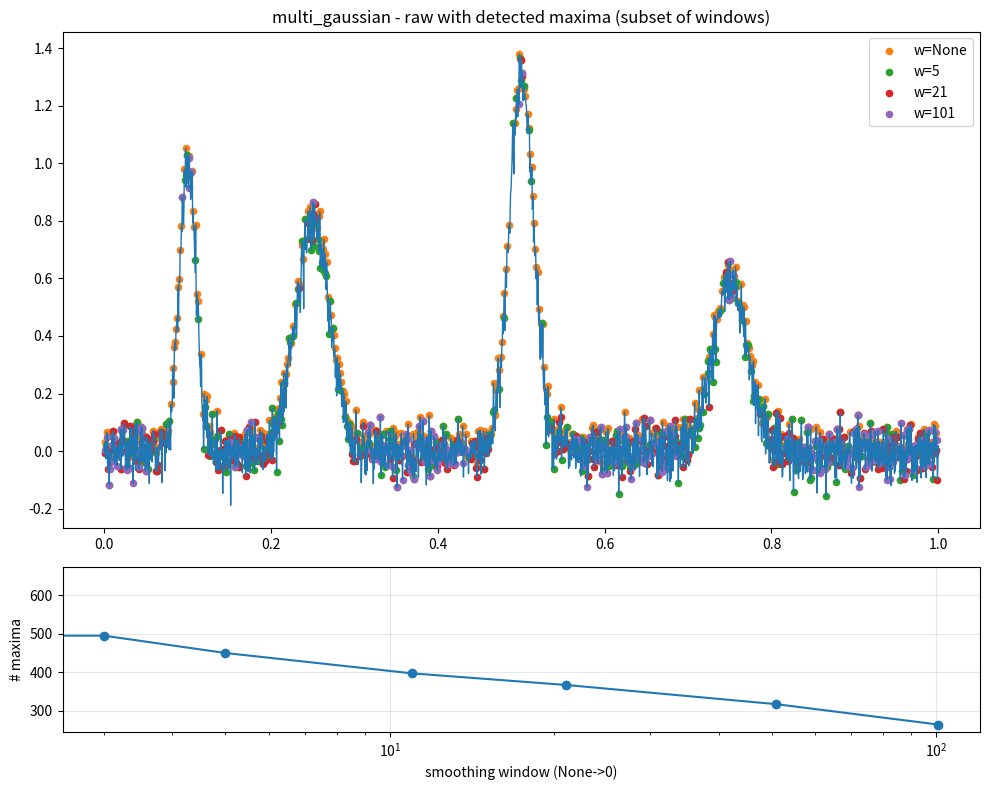
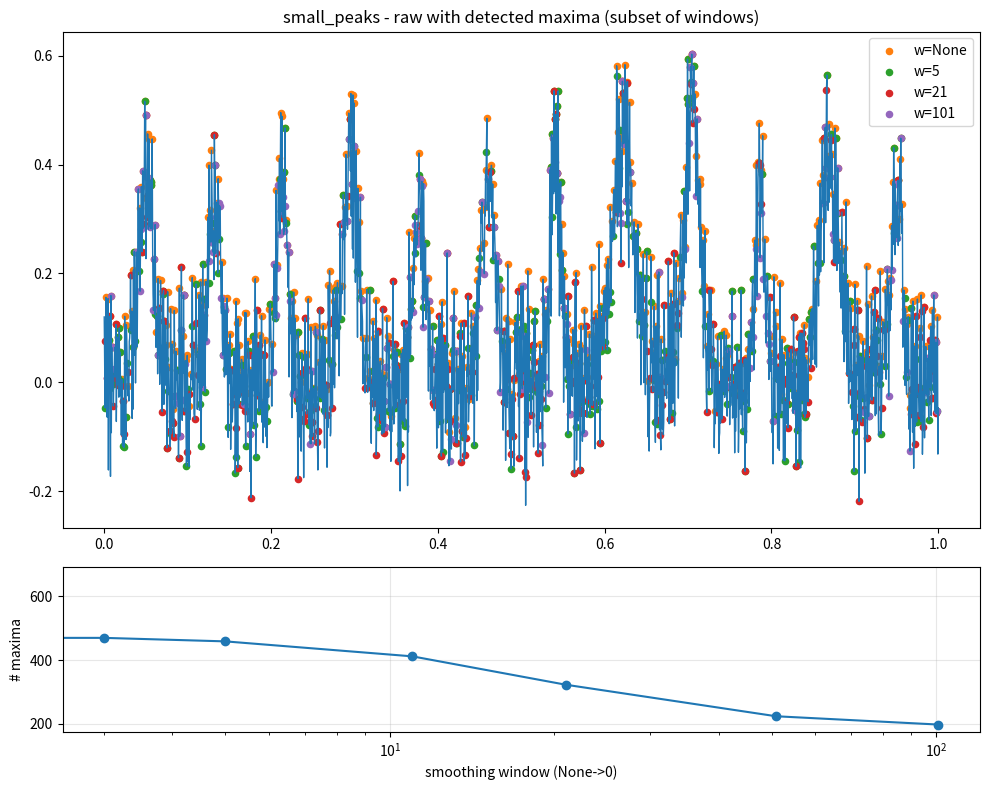
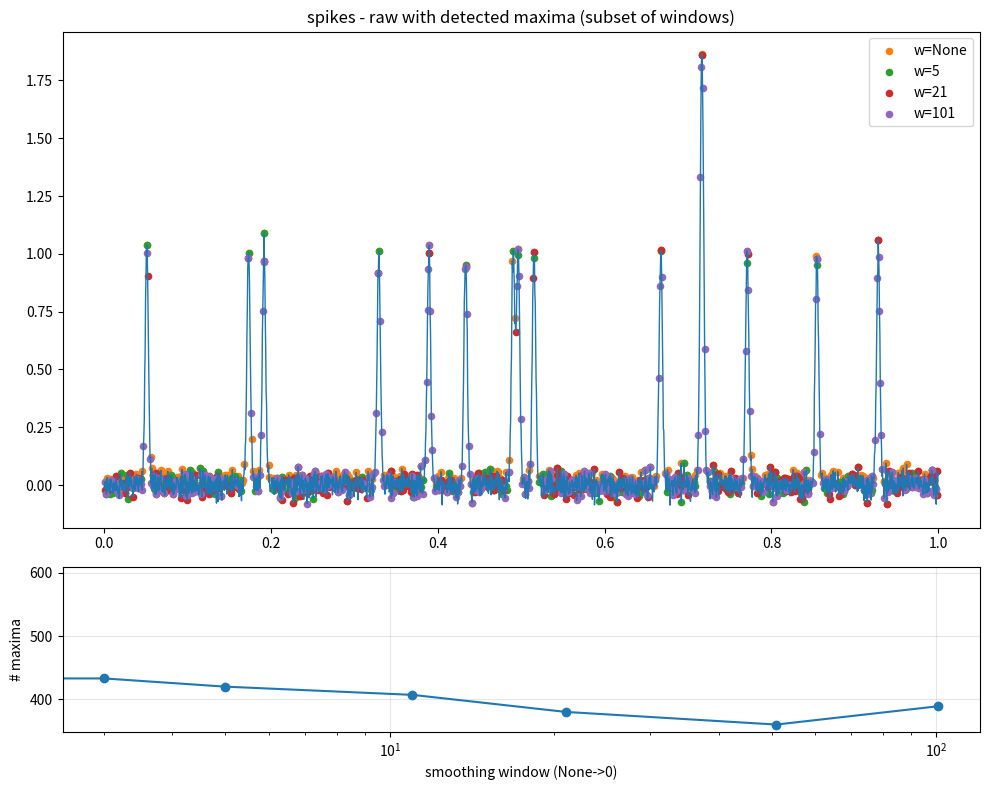
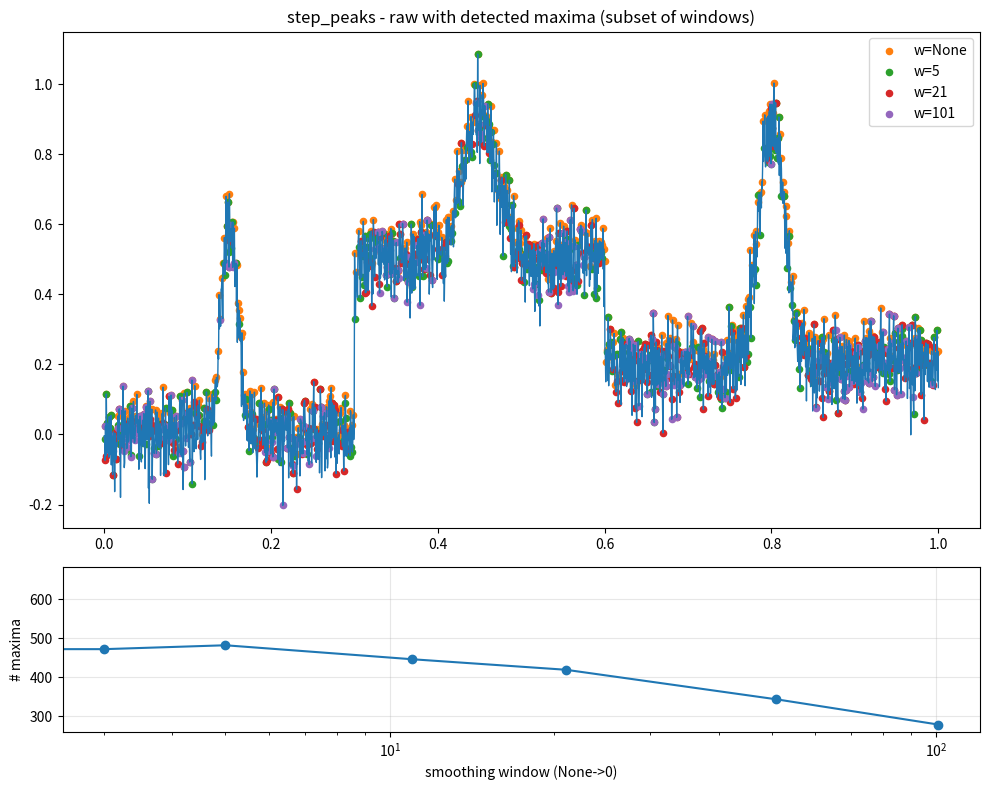

These figures' Python source, in order:
#!/usr/bin/env python3
"""Generate synthetic traces and evaluate simple extrema detector.

Creates several synthetic traces (multi-gaussian peaks, spikes, step+peaks),
adds Gaussian noise, runs detect_extrema with multiple smoothing windows and
saves summary plots to scripts/extrema_outputs.

Exit 0 on success.
"""

from __future__ import annotations

import os
from collections.abc import Iterable
from dataclasses import dataclass

import matplotlib.pyplot as plt
import numpy as np


def moving_average(data: np.ndarray, window: int) -> np.ndarray:
    """Return moving average with odd window using 'same' convolution.

    Window must be odd and >=3.
    """
    if window < 3:
        return data
    if window % 2 == 0:
        raise ValueError("window must be odd")
    kernel = np.ones(window, dtype=float) / float(window)
    return np.convolve(data, kernel, mode="same")


def detect_extrema(
    data: Iterable[float], smoothing_window: int | None = None, minima: bool = False
) -> np.ndarray:
    """Detect local extrema via sign changes of the first derivative.

    If smoothing_window is provided, it must be an odd integer >=3 and a
    moving-average is applied before detection.

    Returns array of indices of detected extrema.
    """
    arr = np.asarray(list(data), dtype=float)
    if arr.size < 3:
        return np.array([], dtype=int)

    if smoothing_window is not None:
        if smoothing_window < 3:
            smoothing_window = 3
        if smoothing_window % 2 == 0:
            smoothing_window += 1
        arr_s = moving_average(arr, smoothing_window)
    else:
        arr_s = arr

    d = np.diff(arr_s)
    if d.size < 2:
        return np.array([], dtype=int)

    if minima:
        cond = (d[:-1] < 0) & (d[1:] > 0)
    else:
        cond = (d[:-1] > 0) & (d[1:] < 0)

    idx = np.where(cond)[0] + 1
    return idx


@dataclass
class TraceSpec:
    name: str
    x: np.ndarray
    y: np.ndarray


def synth_multi_gaussian(
    xs: np.ndarray, peaks: Iterable[tuple[float, float, float]]
) -> np.ndarray:
    """Sum of Gaussians. peaks is iterable of (center, amp, width).
    width corresponds to stddev.
    """
    y = np.zeros_like(xs)
    for c, a, w in peaks:
        y += a * np.exp(-0.5 * ((xs - c) / w) ** 2)
    return y


def synth_spikes(
    xs: np.ndarray, positions: Iterable[float], height=1.0, width=0.001
) -> np.ndarray:
    y = np.zeros_like(xs)
    for p in positions:
        y += height * np.exp(-0.5 * ((xs - p) / width) ** 2)
    return y


def synth_step_peaks(xs: np.ndarray) -> np.ndarray:
    y = np.zeros_like(xs)
    y[xs > 0.3] += 0.5
    y[xs > 0.6] -= 0.3
    # add small peaks
    y += synth_multi_gaussian(
        xs, [(0.15, 0.6, 0.01), (0.45, 0.4, 0.02), (0.8, 0.7, 0.015)]
    )
    return y


def ensure_outdir(path: str) -> None:
    os.makedirs(path, exist_ok=True)


def make_traces(n: int = 2000, seed: int = 0) -> list[TraceSpec]:
    rng = np.random.default_rng(seed)
    xs = np.linspace(0.0, 1.0, n)

    # Multi Gaussian
    peaks = [(0.1, 1.0, 0.01), (0.25, 0.8, 0.02), (0.5, 1.3, 0.015), (0.75, 0.6, 0.02)]
    y1 = synth_multi_gaussian(xs, peaks)
    y1 += 0.05 * rng.normal(size=xs.size)

    # Dense small peaks
    small_peaks = [
        (p, 0.3 + 0.2 * rng.random(), 0.005 + 0.01 * rng.random())
        for p in np.linspace(0.05, 0.95, 12)
    ]
    y2 = synth_multi_gaussian(xs, small_peaks)
    y2 += 0.08 * rng.normal(size=xs.size)

    # Spikes
    spike_positions = rng.choice(xs, size=15, replace=False)
    y3 = synth_spikes(xs, spike_positions, height=1.0, width=0.002)
    y3 += 0.03 * rng.normal(size=xs.size)

    # Step + peaks
    y4 = synth_step_peaks(xs)
    y4 += 0.06 * rng.normal(size=xs.size)

    traces = [
        TraceSpec("multi_gaussian", xs, y1),
        TraceSpec("small_peaks", xs, y2),
        TraceSpec("spikes", xs, y3),
        TraceSpec("step_peaks", xs, y4),
    ]
    return traces


def summarize_and_plot(traces: Iterable[TraceSpec], outdir: str) -> None:
    ensure_outdir(outdir)
    windows = [None, 3, 5, 11, 21, 51, 101]

    for tr in traces:
        counts = []
        detections = {}
        for w in windows:
            idx = detect_extrema(tr.y, smoothing_window=w, minima=False)
            counts.append(len(idx))
            detections[w] = idx

        # Print table of counts
        row = f"{tr.name:15s}"
        for c in counts:
            row += f" {c:4d}"
        print(row)

        # Make a summary figure: top - raw data + detected extrema for subset windows
        sel_windows = [None, 5, 21, 101]
        fig, (ax1, ax2) = plt.subplots(
            2, 1, figsize=(10, 8), gridspec_kw={"height_ratios": [3, 1]}
        )
        ax1.plot(tr.x, tr.y, color="#1f77b4", linewidth=1)
        colors = ["#ff7f0e", "#2ca02c", "#d62728", "#9467bd"]
        for w, col in zip(sel_windows, colors):
            idx = detections.get(w, np.array([], dtype=int))
            ax1.scatter(tr.x[idx], tr.y[idx], color=col, label=f"w={w}", s=20)
        ax1.legend()
        ax1.set_title(f"{tr.name} - raw with detected maxima (subset of windows)")

        # bottom: counts vs window
        xs = [0 if w is None else w for w in windows]
        ax2.plot(xs, counts, marker="o")
        ax2.set_xscale("log")
        ax2.set_xlabel("smoothing window (None->0)")
        ax2.set_ylabel("# maxima")
        ax2.grid(True, alpha=0.3)

        plt.tight_layout()
        outpath = os.path.join(outdir, f"{tr.name}_summary.png")
        plt.savefig(outpath)
        plt.close(fig)


def main() -> int:
    traces = make_traces()
    header = "Trace           " + " ".join(
        [f"{w:4}" for w in ["None", 3, 5, 11, 21, 51, 101]]
    )
    print(header)
    print("-" * len(header))
    summarize_and_plot(traces, os.path.join("scripts", "extrema_outputs"))
    return 0


if __name__ == "__main__":
    raise SystemExit(main())
